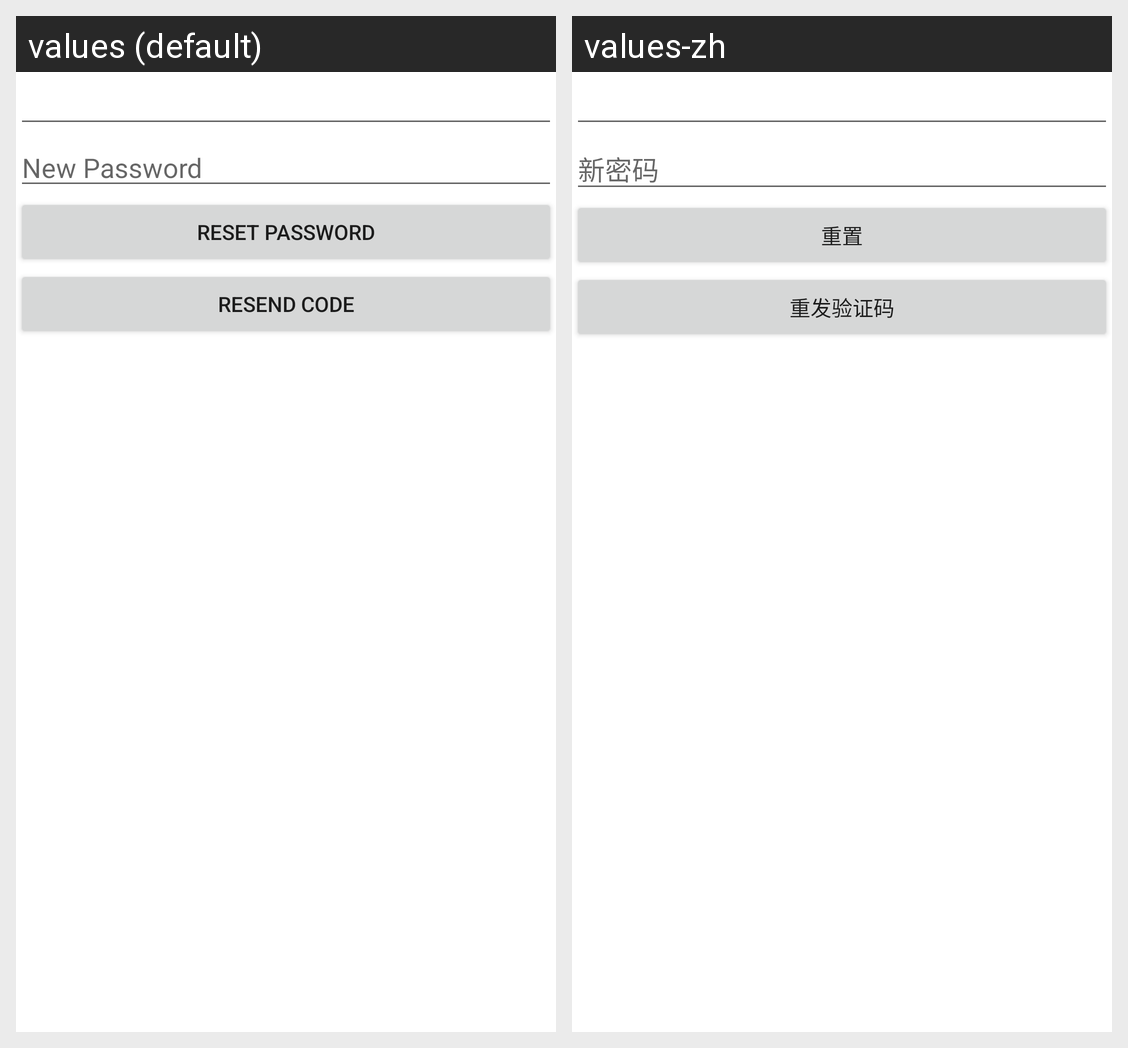

The same Android screen rendered under two of its app's locales, left to right. List the strings drawn on it with the default value and each locale's translation.
Android screen res/layout/com_iutiao_dialog_reset_password.xml rendered under 2 locales, left to right: values (default), values-zh. Device: Nexus 5 (rendered at 1080×1920; each locale shown at half size, 540×960, under a caption strip naming it); theme Theme.MaterialComponents.DayNight.NoActionBar.
Strings drawn on this screen, with the default value and each locale's value (text and hints the layout hard-codes, and strings that could not be matched under every locale, appear in the picture but are not listed):

com_iutiao_reset_password_password_hint
  values: New Password
  values-zh: 新密码

com_iutiao_reset_password_btn_reset
  values: Reset Password
  values-zh: 重置

com_iutiao_verify_resend
  values: Resend Code
  values-zh: 重发验证码
